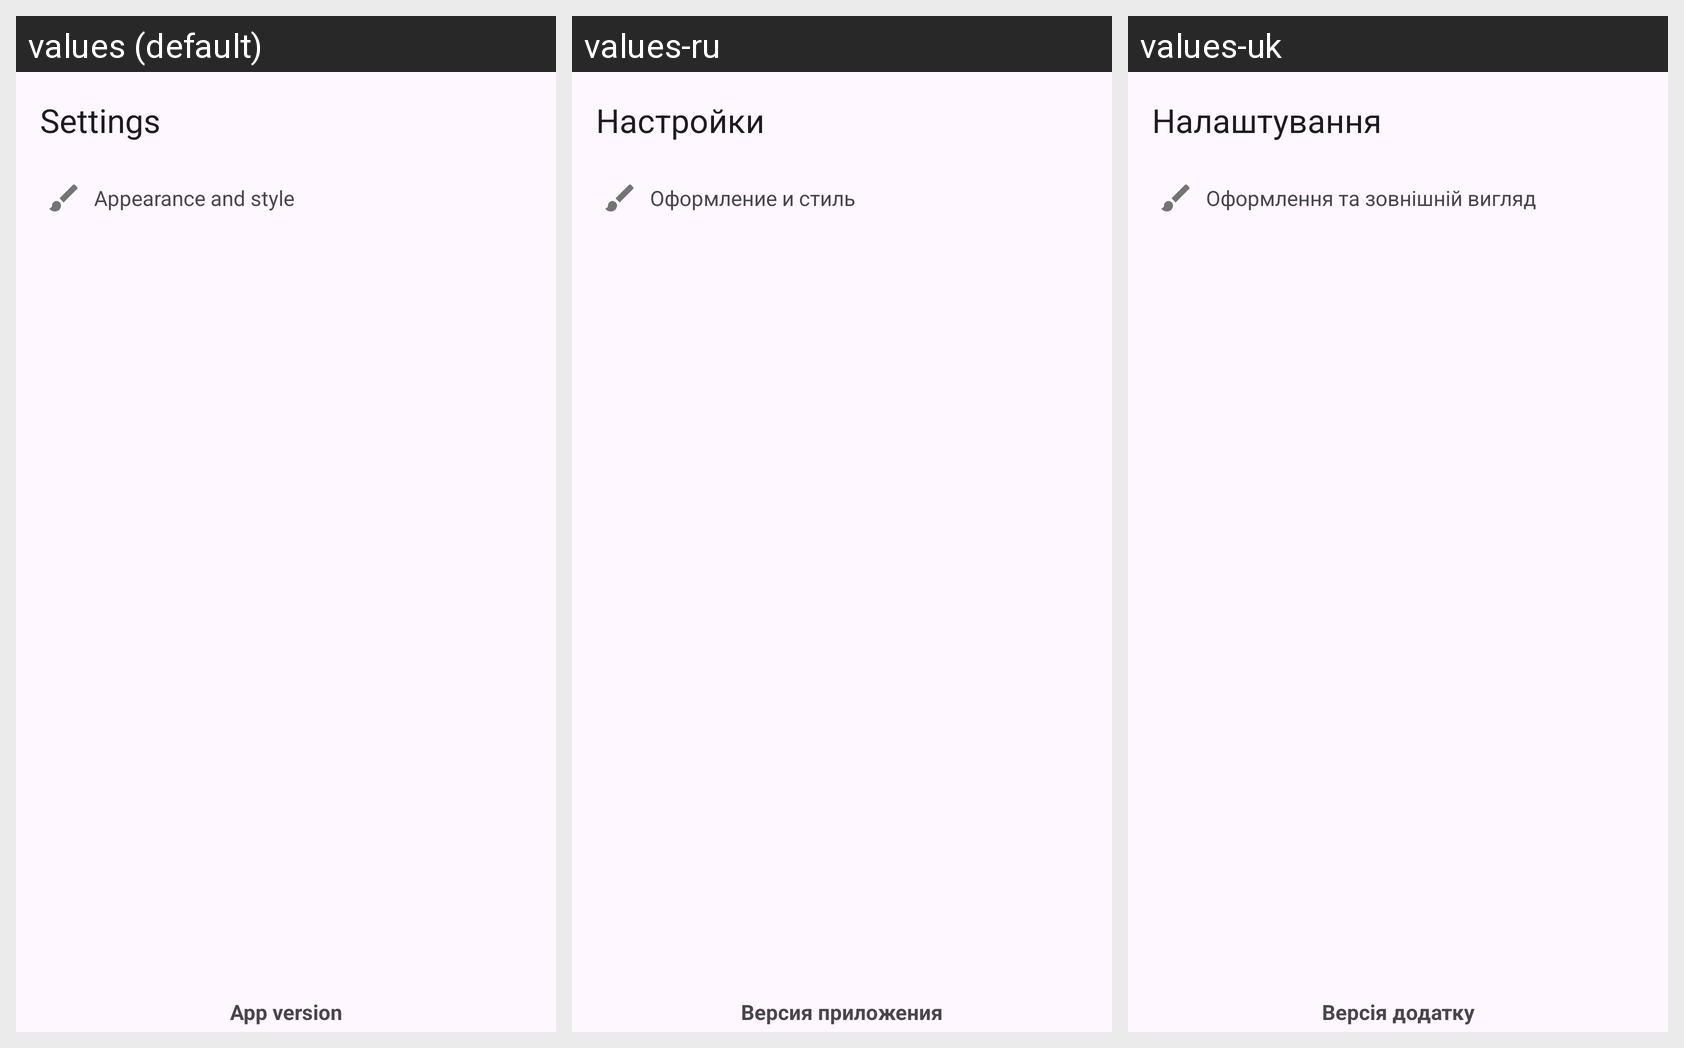

Here is an Android app screen in its default locale and in the app's own translations. Write out the translated-string differences for the strings that appear on this screen.
Android screen res/layout/fragment_settings.xml rendered under 3 locales, left to right: values (default), values-ru, values-uk. Device: Nexus 5 (rendered at 1080×1920; each locale shown at half size, 540×960, under a caption strip naming it); theme Theme.MusicApp.
Strings drawn on this screen, with the default value and each locale's value (text and hints the layout hard-codes, and strings that could not be matched under every locale, appear in the picture but are not listed):

settings
  values: Settings
  values-ru: Настройки
  values-uk: Налаштування

settings_version
  values: App version
  values-ru: Версия приложения
  values-uk: Версія додатку

settings_appearance
  values: Appearance and style
  values-ru: Оформление и стиль
  values-uk: Оформлення та зовнішній вигляд
